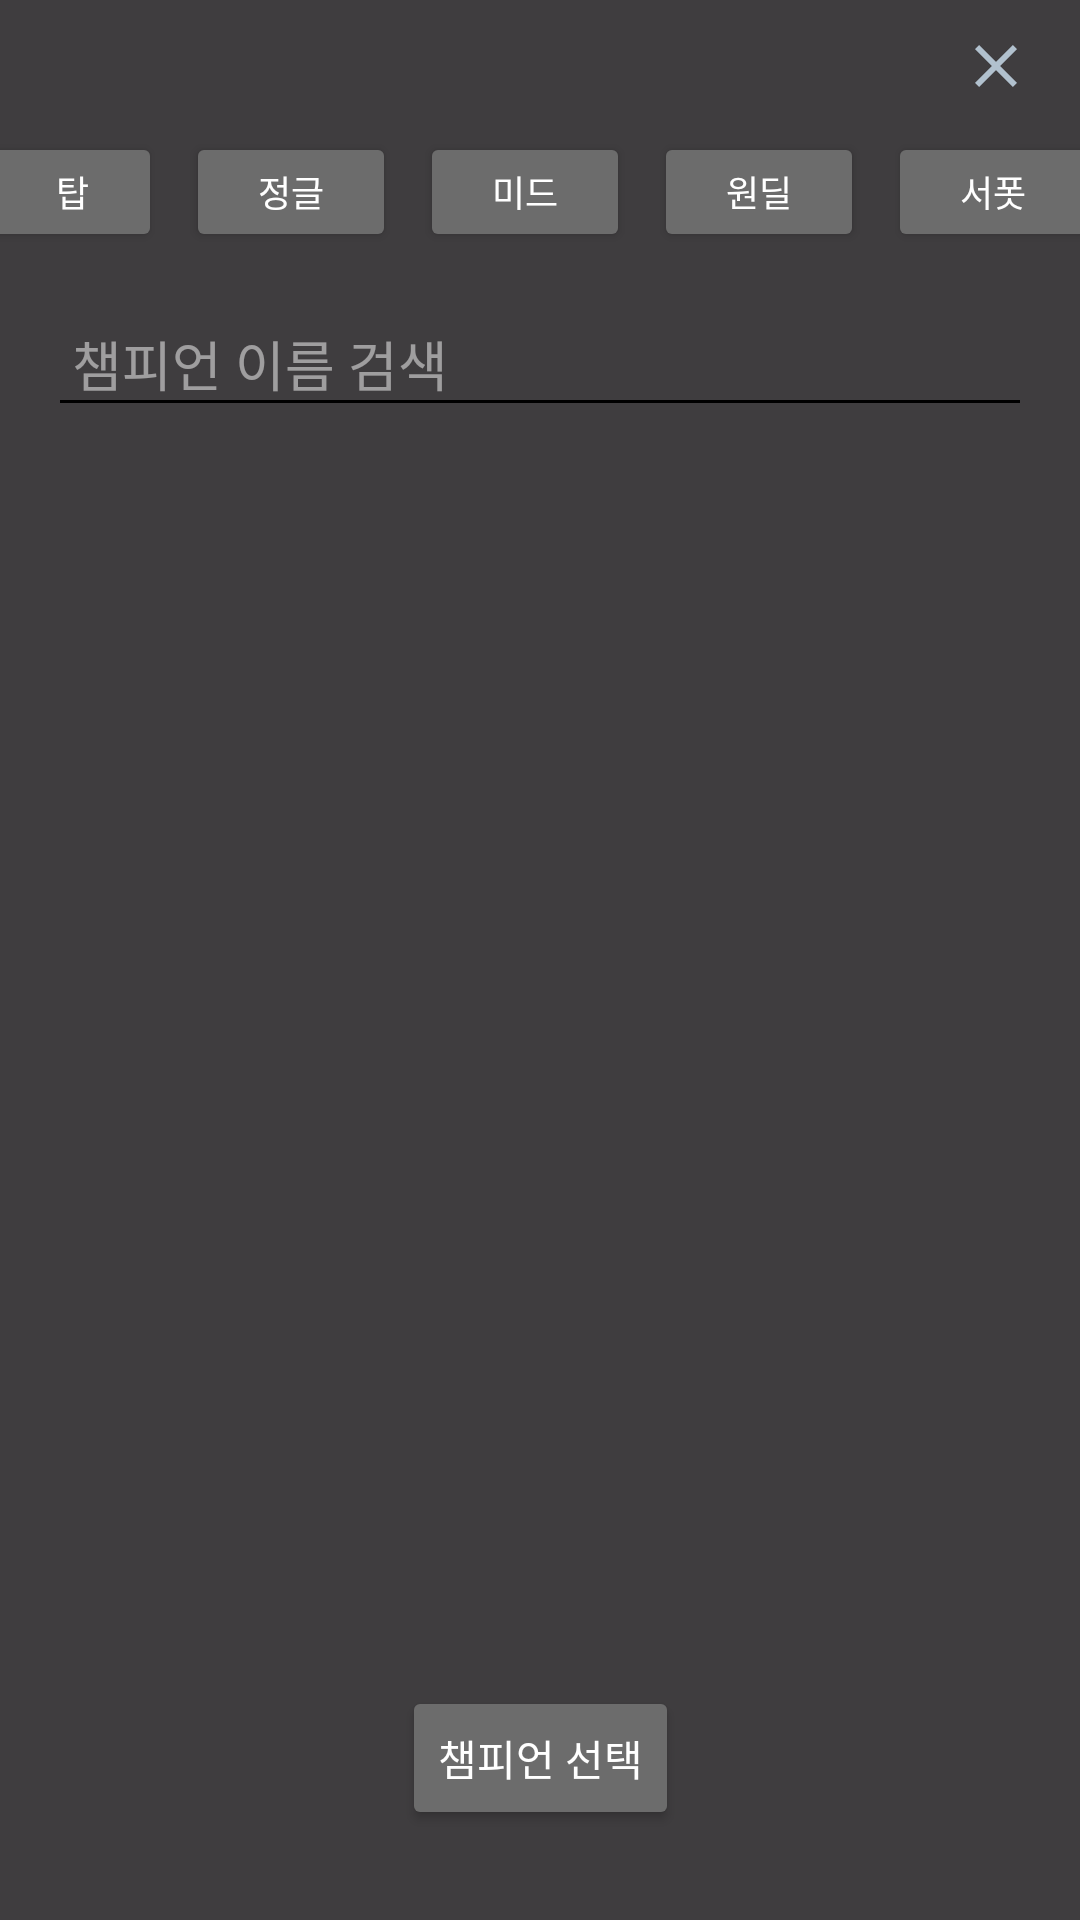

Reconstruct the res/layout file that produces this screen, plus the resources it refers to.
<!-- AndroidManifest.xml: application theme Theme.yumi2 -->
<!-- res/layout/banpick_champion_choice.xml -->
<?xml version="1.0" encoding="utf-8"?>
<androidx.constraintlayout.widget.ConstraintLayout
    xmlns:android="http://schemas.android.com/apk/res/android"
    xmlns:app="http://schemas.android.com/apk/res-auto"
    xmlns:tools="http://schemas.android.com/tools"
    android:id="@+id/champion_select_overlay"
    android:layout_width="match_parent"
    android:layout_height="match_parent"
    android:background="#80000000"
    tools:context=".BanPickChampionChoice">

    
    <androidx.constraintlayout.widget.ConstraintLayout
        android:id="@+id/champion_select_container"
        android:layout_width="match_parent"
        android:layout_height="match_parent"
        android:background="#80000000">

        
        <ImageButton
            android:id="@+id/btn_close"
            android:layout_width="wrap_content"
            android:layout_height="wrap_content"
            android:src="@drawable/ic_delete"
            android:background="@android:color/transparent"
            android:layout_marginTop="10dp"
            android:layout_marginEnd="16dp"
            app:layout_constraintTop_toTopOf="parent"
            app:layout_constraintEnd_toEndOf="parent" />

        
        <LinearLayout
            android:id="@+id/role_buttons_container"
            android:layout_width="match_parent"
            android:layout_height="wrap_content"
            android:orientation="horizontal"
            android:gravity="center_horizontal"
            android:layout_marginTop="10dp"
            app:layout_constraintTop_toBottomOf="@+id/btn_close"
            app:layout_constraintStart_toStartOf="parent"
            app:layout_constraintEnd_toEndOf="parent">

            <Button
                android:id="@+id/btn_top"
                android:layout_width="60dp"
                android:layout_height="40dp"
                android:text="탑"
                android:textSize="12sp"
                android:backgroundTint="#6C6C6C"
                android:textColor="#FFFFFF" />

            <Button
                android:id="@+id/btn_jungle"
                android:layout_width="70dp"
                android:layout_height="40dp"
                android:text="정글"
                android:textSize="12sp"
                android:layout_marginStart="8dp"
                android:backgroundTint="#6C6C6C"
                android:textColor="#FFFFFF" />

            <Button
                android:id="@+id/btn_mid"
                android:layout_width="70dp"
                android:layout_height="40dp"
                android:text="미드"
                android:textSize="12sp"
                android:layout_marginStart="8dp"
                android:backgroundTint="#6C6C6C"
                android:textColor="#FFFFFF" />

            <Button
                android:id="@+id/btn_adc"
                android:layout_width="70dp"
                android:layout_height="40dp"
                android:text="원딜"
                android:textSize="12sp"
                android:layout_marginStart="8dp"
                android:backgroundTint="#6C6C6C"
                android:textColor="#FFFFFF" />

            <Button
                android:id="@+id/btn_support"
                android:layout_width="70dp"
                android:layout_height="40dp"
                android:text="서폿"
                android:textSize="12sp"
                android:layout_marginStart="8dp"
                android:backgroundTint="#6C6C6C"
                android:textColor="#FFFFFF" />
        </LinearLayout>

        
        <EditText
            android:id="@+id/et_champion_search"
            android:layout_width="0dp"
            android:layout_height="wrap_content"
            android:hint="챔피언 이름 검색"
            android:textColorHint="#80FFFFFF"
            android:textColor="#FFFFFF"
            android:padding="8dp"
            android:backgroundTint="#000000"
            android:layout_margin="16dp"
            app:layout_constraintTop_toBottomOf="@+id/role_buttons_container"
            app:layout_constraintStart_toStartOf="parent"
            app:layout_constraintEnd_toEndOf="parent" />

        
        <androidx.recyclerview.widget.RecyclerView
            android:id="@+id/rv_champion_list"
            android:layout_width="0dp"
            android:layout_height="500dp"
            android:clipToPadding="false"
            android:overScrollMode="always"
            android:paddingLeft="16dp"
            android:paddingRight="16dp"
            android:layout_marginTop="60dp"
            android:layout_marginBottom="8dp"
            app:layout_constraintTop_toBottomOf="@+id/et_champion_search"
            app:layout_constraintStart_toStartOf="parent"
            app:layout_constraintEnd_toEndOf="parent"
            app:layout_constraintBottom_toTopOf="@+id/btn_confirm" />

        
        <Button
            android:id="@+id/btn_confirm"
            android:layout_width="wrap_content"
            android:layout_height="wrap_content"
            android:text="챔피언 선택"
            android:backgroundTint="#6C6C6C"
            android:textColor="#FFFFFF"
            android:layout_marginBottom="30dp"
            app:layout_constraintBottom_toBottomOf="parent"
            app:layout_constraintStart_toStartOf="parent"
            app:layout_constraintEnd_toEndOf="parent" />

    </androidx.constraintlayout.widget.ConstraintLayout>
</androidx.constraintlayout.widget.ConstraintLayout>
<!-- resources referenced by this layout -->
<resources>
  <!-- drawable ic_delete (drawable) -->
  <vector xmlns:android="http://schemas.android.com/apk/res/android" android:height="24dp" android:tint="#B1C1CE" android:viewportHeight="24" android:viewportWidth="24" android:width="24dp">
        
      <path android:fillColor="@android:color/white" android:pathData="M19,6.41L17.59,5 12,10.59 6.41,5 5,6.41 10.59,12 5,17.59 6.41,19 12,13.41 17.59,19 19,17.59 13.41,12z"/>
      
  </vector>
  <style name="Theme.yumi2" parent="Base.Theme.yumi2" />
  <style name="Base.Theme.yumi2" parent="Theme.Material3.DayNight.NoActionBar">
          
          
      </style>
</resources>
